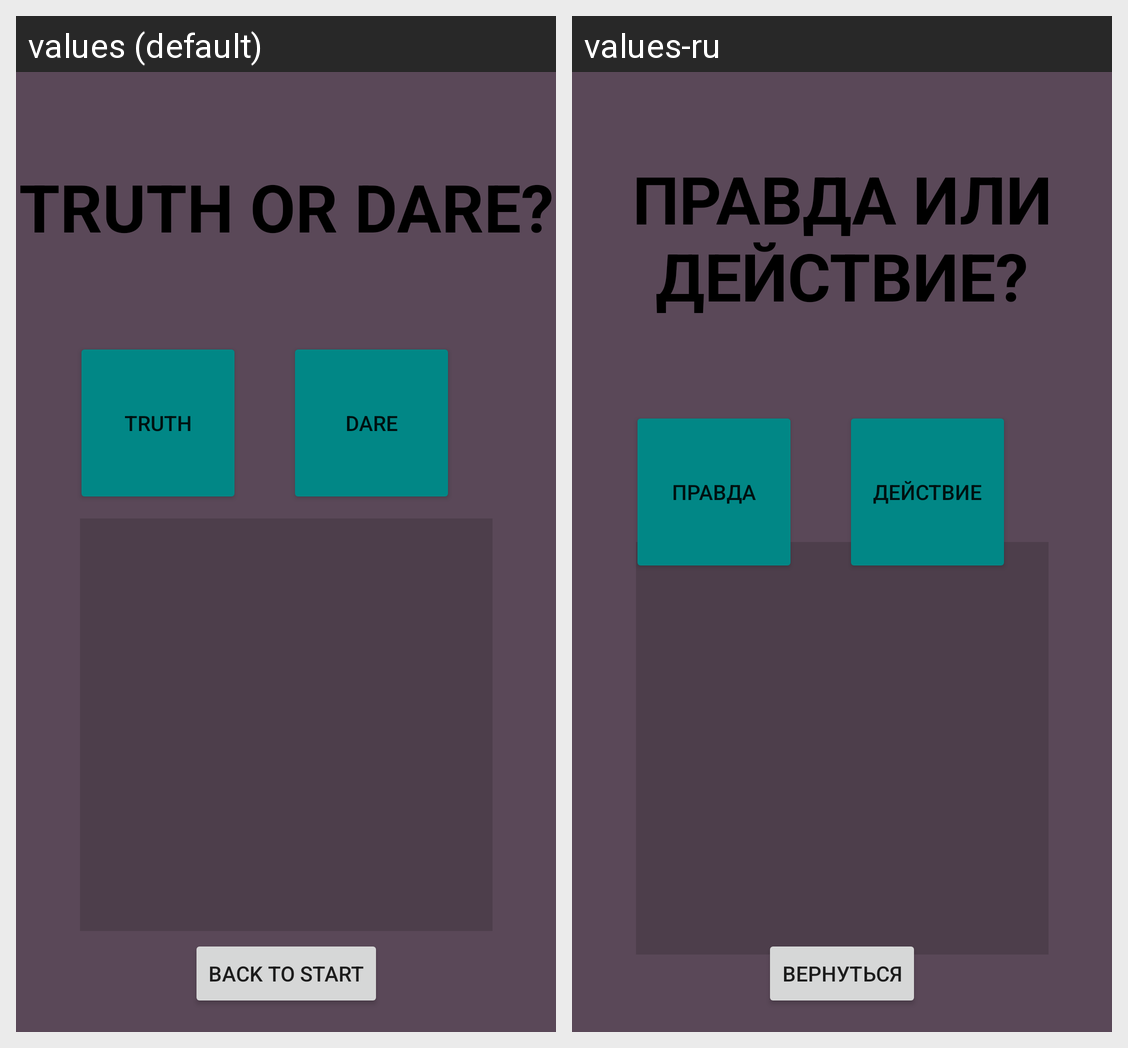

Locale-by-locale string values for the Android screen shown in this grid:
Android screen res/layout/fragment_game.xml rendered under 2 locales, left to right: values (default), values-ru. Device: Nexus 5 (rendered at 1080×1920; each locale shown at half size, 540×960, under a caption strip naming it); theme Theme.TruthOrDare.
Strings drawn on this screen, with the default value and each locale's value (text and hints the layout hard-codes, and strings that could not be matched under every locale, appear in the picture but are not listed):

title
  values: Truth or Dare?
  values-ru: Правда или Действие?

truth
  values: Truth
  values-ru: Правда

dare
  values: Dare
  values-ru: Действие

back_to_start
  values: Back to start
  values-ru: Вернуться
